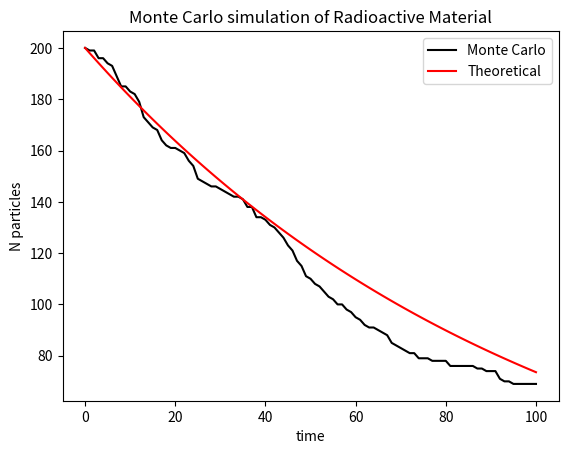
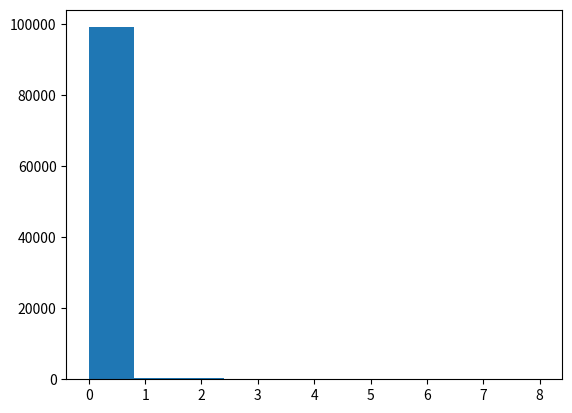

Source code (Python) for these figures, in order: (Note: this script raises an exception after producing the figures.)
import numpy as np
import matplotlib.pyplot as plt
import matplotlib.animation as animation
import scipy.misc




Tend = 100
dt = 1
Nt = int(Tend/dt)
t = np.linspace(0,Tend,Nt+1)




Nstart = 200
Nparticles = np.zeros(Nt)
Nparticles[0] = Nstart

Lambda = 0.01


#Probability of decay, pr nucleus, 
#Hvis at Tend ikke er alt for stor, så kan man både skrive P = Lambda*Tend og P = Lambda*dt,
#Så skal se hvilken det er at sources mener specifically
P = Lambda*dt

#Halflife thallium i seconds
#T12 = 2007
#Lambda = np.log(2.0)/T12
#P = 1-2**(-dt/T12)

print("We must have BT << 1 for a good Poisson distribution")
print(Lambda*Nstart*dt)

print("Probability taylor approx must have lambda*t_interval << 1")
print(P)


Nexperiments = 1000

#DecayValues = np.zeros(Nt*Nexperiments)
DecayValues = np.zeros((Nt)*Nexperiments,dtype=int)
DecayValuesSum = np.zeros(Nexperiments,dtype=int)

#FOr a single experiment
#DecayValuesSingle = np.zeros(Nt)




#Measured Half Lives
HalfLives = np.zeros(Nexperiments)
HalfLivesSquared = np.zeros(Nexperiments)

for nexp in range(Nexperiments):
	
	Nparticles = np.zeros(Nt+1)
	Nparticles[0] = Nstart
	
	time=0
	
	
	#Testing for Thalf
	ReachedHalf = False
	#Thalf = 0
	
	
	DecayValuesSingle = np.zeros(Nt)
	
	for nt in range(1,Nt+1):

		Nparticlesnow = int(Nparticles[nt-1])
		
		DecayedParticles = 0
		if int(Nparticlesnow) != 0:
			#for npart in range(Nparticlesnow):
			#	X = np.random.uniform(0,1)
				
				#Seems like it should be less than a, if a is really small...
				#Or maybe not, dunno
				#It should be less than a, since a is probability of decay...
			#	if X =< P:
			#		DecayedParticles += 1
			
			X = np.random.uniform(0,1,Nparticlesnow)
			#DecayedX = X[X<=P]
			DecayedParticles = len(X[X<=P])
			
		
			#print(DecayedParticles)
			
		Nparticles[nt] = Nparticles[nt-1]-DecayedParticles
		
		#nt-1 fordi loop starter fra 1?
		if nt == 1:
			#print(nt)
			DecayValues[(nexp+1)*(nt)-1] = int(DecayedParticles)
			#print(DecayedParticles)
			DecayValuesSingle[nt-1] = int(DecayedParticles)
		#Single experiment, nt-1 fordi at for loop starter fra 1
		#DecayValuesSingle[nt-1] = int(DecayedParticles)
		
		time+= dt
		
		#Test for T1/2
		if ReachedHalf == False:
			if Nparticles[nt] <= Nstart/2:
				ReachedHalf = True
				#Thalf = time
				HalfLives[nexp] = time
				HalfLivesSquared[nexp] = time*time
				
	DecayValuesSum[nexp] = np.sum(DecayValuesSingle)	
	
print("Expected number of decays in a dt")
print(Nstart*dt*Lambda)

print("Maximum found decay in a dt")
print(max(DecayValues))

print("Measured avg Half life T1/2")
Thalfavg = np.average(HalfLives)
print(Thalfavg)
print("Theoretical Halftime T1/2")
print(np.log(2)/Lambda)
	
print("Sigma of half life")
AvgHalfLives = np.average(HalfLives)
AvgHalfLivesSquared = np.average(HalfLivesSquared)
sigmaThalf = np.sqrt((1/(Nexperiments-1))*(AvgHalfLives**2+AvgHalfLivesSquared))
print(sigmaThalf)
	
	
#=======================================
#I have the decay value arrays, maybe I can make a histogram out of them here, and not in the for loop

BinScatterY = np.bincount(DecayValuesSum)
BinScatterX = [int(x) for x in range(len(BinScatterY))]



#=======================================
#Figure 1
Ntheo = Nstart*np.exp(-Lambda*t)

plt.plot(t,Nparticles,color="black")
plt.plot(t,Ntheo,color="red")
plt.xlabel("time")
plt.ylabel("N particles")
plt.title("Monte Carlo simulation of Radioactive Material")
plt.legend(["Monte Carlo","Theoretical"])
plt.savefig('RD.png', bbox_inches='tight')
plt.show()

#=======================================
#Figure 2

#print("Let's look at DecayValues")
#print(DecayValues)

Nx = [int(x) for x in range(int(DecayValues.min()),int(DecayValues.max()))]
#mu = Lambda*Nstart*dt
#mu = 4
#Dtheo = Nstart*np.array([(mu**nx)*np.exp(-mu)/scipy.misc.factorial(nx) for nx in Nx])

#DecaysTheoretical for large N, small p
sigma = np.std(DecayValues,ddof=1)
avg = np.average(DecayValues)
Dtheo = (1.0/np.sqrt(2*sigma**2*np.pi))*np.exp(-(Nx-avg)**2/(2*sigma**2))

#Kan måske også tage Nstart som scale?
plt.figure(2)
#plt.hist(DecayValues,normed=True)
plt.hist(DecayValues,normed=True)
#plt.hist(DecayValuesSingle)
plt.plot(Nx,Dtheo,color="red")
plt.xlabel("Ndecays")
plt.ylabel("Count")
plt.title("Poisson distribution of decays")
plt.savefig('Decays.png', bbox_inches='tight')
plt.show()


#==========================================
#Figure 3

plt.figure(3)
plt.hist(DecayValuesSum)#,normed=True)
plt.show()

#==========================================
#Figure 4, scatter

#Nx = [int(x) for x in range(int(DecayValuesSum.min()),int(DecayValuesSum.max()))]
Nx = np.linspace(int(DecayValuesSum.min()),int(DecayValuesSum.max()),20)
mu = Lambda*Nstart*dt
#Dtheo = Nstart*np.array([(mu**nx)*np.exp(-mu)/scipy.misc.factorial(nx) for nx in Nx])
Dtheo = Nexperiments*(mu**Nx)*np.exp(-mu)/scipy.misc.factorial(Nx)

plt.figure(4)
#plt.scatter(BinScatterX,BinScatterY,color="black")

plt.bar(BinScatterX,BinScatterY,color="black")
plt.plot(Nx,Dtheo,color="red")
plt.title("Poisson distribution of Decays")
plt.xlabel("Decays")
plt.ylabel("Counts")
plt.legend(["Expected Poisson","Monte Carlo test"])
plt.savefig('DecaysBar.png', bbox_inches='tight')

plt.show()